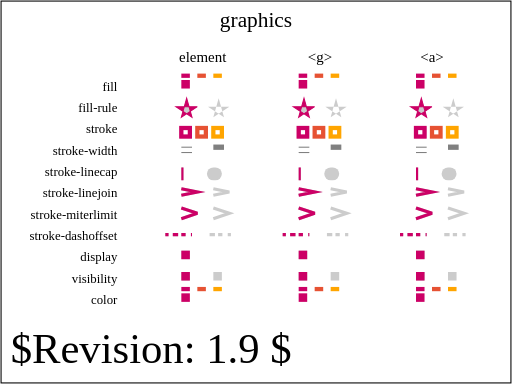
t = 0.00 s
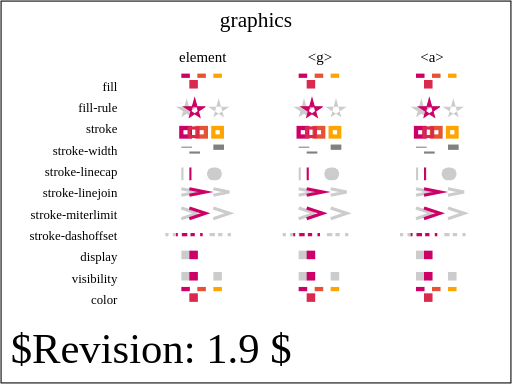
t = 0.75 s
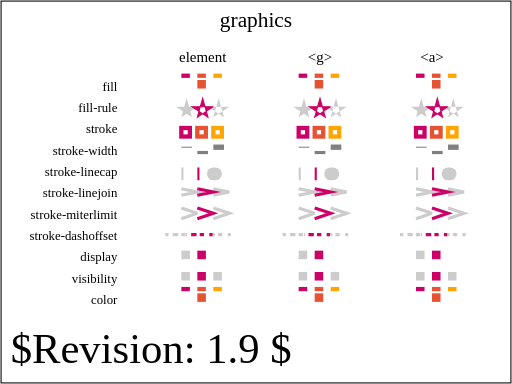
t = 1.50 s
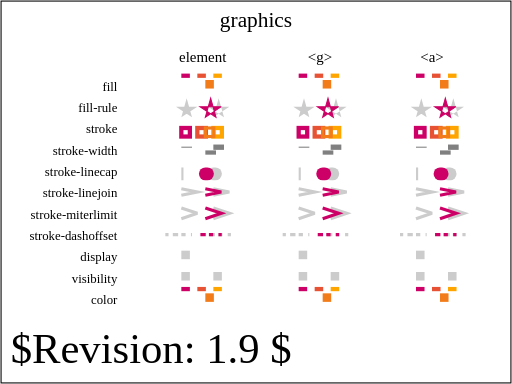
t = 2.25 s
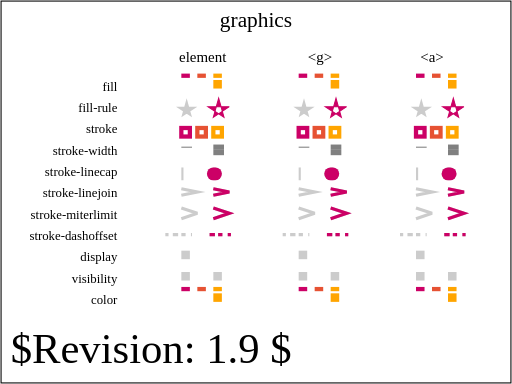
t = 3.00 s

The animated SVG that drew these frames (rendered in a browser with its animation timeline set to each time). Animation: 66 SMIL elements (animate=34,animateTransform=32); one cycle of 3.00 s.

<?xml version="1.0" encoding="UTF-8"?>
<!-- =====================================================================-->
<!-- animate-elem-41-t.svg                                                -->
<!--                                                                      -->
<!-- Graphics properties animation with the animate element.              -->
<!--                                                                      -->
<!-- Author : [author]                                -->
<!-- =====================================================================--><!DOCTYPE svg PUBLIC "-//W3C//DTD SVG 1.1 Tiny//EN" "http://www.w3.org/Graphics/SVG/1.1/DTD/svg11-tiny.dtd">

<svg xmlns="http://www.w3.org/2000/svg" xmlns:xlink="http://www.w3.org/1999/xlink" version="1.1" baseProfile="tiny" id="svg-root" width="100%" height="100%" viewBox="0 0 480 360">
    <text text-anchor="middle" x="240" y="25" font-size="20">graphics</text>

    <g transform="translate(80, 75)">

        <g transform="translate(30,10)" text-anchor="end" font-size="12">
            <text>fill</text>
            <text y="20">fill-rule</text>
            <text y="40">stroke</text>
            <text y="60">stroke-width</text>
            <text y="80">stroke-linecap</text>
            <text y="100">stroke-linejoin</text>
            <text y="120">stroke-miterlimit</text>
            <text y="140">stroke-dashoffset</text>
            <text y="160">display</text>
            <text y="180">visibility</text>
            <text y="200">color</text>
        </g>

        <g id="type" transform="translate(90, -20)" text-anchor="middle" font-size="14">
            <text x="20" y="3">element</text>
            <text x="130" y="3">&lt;g&gt;</text>
            <text x="235" y="3">&lt;a&gt;</text>
        </g>

        <g transform="translate(80,0)" fill="rgb(204,0,102)">
            <g id="setZero">
                <defs>
                    <g id="animateZeroRef">
                        <rect x="10" y="-6" width="8" height="4" fill="rgb(204,0,102)"/>
                        <rect x="10" y="-6" width="8" height="4" fill="rgb(230,82,51)" transform="translate(15,0)"/>
                        <rect x="10" y="-6" width="8" height="4" fill="rgb(255,165,0)" transform="translate(30,0)"/>
                    </g>
                </defs>
                <use xlink:href="#animateZeroRef"/>
                <use xlink:href="#animateZeroRef" x="110"/>
                <use xlink:href="#animateZeroRef" x="220"/>

                <rect x="10" width="8" height="8" fill="rgb(204,0,102)">
                    <animate attributeName="fill" to="rgb(255,165,0)" dur="3s" fill="freeze"/>
                    <animate attributeName="x" to="40" dur="3s" fill="freeze"/>
                </rect>
            
                <g transform="translate(110, 0)">
                    <rect x="10" width="8" height="8"/>
                    <animate attributeName="fill" to="rgb(255,165,0)" dur="3s" fill="freeze"/>
                    <animateTransform type="translate" attributeName="transform" from="0" to="30" dur="3s" fill="freeze" additive="sum"/>
                </g>

                <a transform="translate(220, 0)">
                    <rect x="10" width="8" height="8"/>
                    <animate attributeName="fill" to="rgb(255,165,0)" dur="3s" fill="freeze"/>
                    <animateTransform type="translate" attributeName="transform" from="0" to="30" dur="3s" fill="freeze" additive="sum"/>
                </a> 

            </g>

            <g id="setOne" transform="translate(5,15)" stroke="rgb(204,0,102)">
                <defs>
                    <g id="setOneRef" fill="#ccc" stroke="none">
                        <polyline stroke-width="1" points="20,10,0,10,15,20,10,2,5,20,20,10"/>
                        <polyline fill-rule="evenodd" stroke-width="1" points="20,10,0,10,15,20,10,2,5,20,20,10" transform="translate(30,0)"/>
                    </g>
                </defs>
                <use xlink:href="#setOneRef"/>
                <use xlink:href="#setOneRef" x="110"/>
                <use xlink:href="#setOneRef" x="220"/>

                <polyline points="20,10,0,10,15,20,10,2,5,20,20,10">
                    <animate attributeName="fill-rule" to="evenodd" dur="3s" fill="freeze"/>
                    <animateTransform type="translate" attributeName="transform" from="0" to="30" dur="3s" fill="freeze" additive="sum"/>
                </polyline>
            
                <g transform="translate(110, 0)">
                    <animate attributeName="fill-rule" to="evenodd" dur="3s" fill="freeze"/>
                    <animateTransform type="translate" attributeName="transform" from="0" to="30" dur="3s" fill="freeze" additive="sum"/>
                    <polyline points="20,10,0,10,15,20,10,2,5,20,20,10"/>
                </g>

                <a transform="translate(220, 0)">
                    <animate attributeName="fill-rule" to="evenodd" dur="3s" fill="freeze"/>
                    <animateTransform type="translate" attributeName="transform" from="0" to="30" dur="3s" fill="freeze" additive="sum"/>
                    <polyline points="20,10,0,10,15,20,10,2,5,20,20,10"/>
                </a> 

            </g>

            <g id="setTwo" transform="translate(0,45)" fill="none">
                <defs>
                    <g id="setTwoRef" fill="none" stroke-width="4">
                        <rect x="10" width="8" height="8" stroke="rgb(204,0,102)"/>
                        <rect x="10" width="8" height="8" transform="translate(15,0)" stroke="rgb(230,82,51)"/>
                        <rect x="10" width="8" height="8" transform="translate(30,0)" stroke="rgb(255,165,0)"/>

                    </g>
                </defs>
                <use xlink:href="#setTwoRef"/>
                <use xlink:href="#setTwoRef" x="110"/>
                <use xlink:href="#setTwoRef" x="220"/>

                <rect x="10" width="8" height="8" stroke-width="3">
                    <animate attributeName="stroke" from="rgb(204,0,102)" to="rgb(255,165,0)" dur="3s"/>
                    <animateTransform type="translate" attributeName="transform" from="0" to="30" dur="3s" fill="freeze" additive="sum"/>
                </rect>
            
                <g transform="translate(110, 0)">
                    <animate attributeName="stroke" from="rgb(204,0,102)" to="rgb(255,165,0)" dur="3s"/>
                    <animateTransform type="translate" attributeName="transform" from="0" to="30" dur="3s" fill="freeze" additive="sum"/>
                    <rect x="10" width="8" height="8" stroke-width="3"/>
                </g>

                <a transform="translate(220, 0)">
                    <animate attributeName="stroke" from="rgb(204,0,102)" to="rgb(255,165,0)" dur="3s"/>
                    <animateTransform type="translate" attributeName="transform" from="0" to="30" dur="3s" fill="freeze" additive="sum"/>
                    <rect x="10" width="8" height="8" stroke-width="3"/>
                </a> 
            </g>

            <g id="setThree" transform="translate(0,60)">
                <defs>
                    <g id="setThreeRef">
                        <line x1="10" y1="3" x2="20" y2="3" stroke-width="1" stroke="gray"/>
                        <line x1="10" y1="3" x2="20" y2="3" stroke-width="5" stroke="gray" transform="translate(30,0)"/>
                    </g>
                </defs>

                <use xlink:href="#setThreeRef"/>
                <use xlink:href="#setThreeRef" x="110"/>
                <use xlink:href="#setThreeRef" x="220"/>

                <line x1="10" y1="8" x2="20" y2="8" stroke="gray">
                    <animate attributeName="stroke-width" from="1" to="5" dur="3s" fill="freeze"/>
                    <animateTransform type="translate" attributeName="transform" from="0" to="30" dur="3s" fill="freeze" additive="sum"/>
                </line>
            
                <g transform="translate(110, 0)">
                    <animate attributeName="stroke-width" from="1" to="5" dur="3s" fill="freeze"/>
                    <animateTransform type="translate" attributeName="transform" from="0" to="30" dur="3s" fill="freeze" additive="sum"/>
                    <line x1="10" y1="8" x2="20" y2="8" stroke="gray"/>
                </g>

                <a transform="translate(220, 0)">
                    <animate attributeName="stroke-width" from="1" to="5" dur="3s" fill="freeze"/>
                    <animateTransform type="translate" attributeName="transform" from="0" to="30" dur="3s" fill="freeze" additive="sum"/>
                    <line x1="10" y1="8" x2="20" y2="8" stroke="gray"/>
                </a> 
            </g>

            <g id="setFour" transform="translate(0,80)" stroke-width="4" stroke="rgb(204,0,102)">
                <defs>
                    <g id="setFourRef" stroke-width="12">
                        <line x1="10" y1="8" x2="12" y2="8" stroke="#ccc"/>
                        <line x1="10" y1="8" x2="12" y2="8" stroke-linecap="round" stroke="#ccc" transform="translate(30,0)"/>
                    </g>
                </defs>
                <use xlink:href="#setFourRef"/>
                <use xlink:href="#setFourRef" x="110"/>
                <use xlink:href="#setFourRef" x="220"/>

                <line x1="10" y1="8" x2="12" y2="8" stroke-width="12">
                    <animate attributeName="stroke-linecap" from="butt" to="round" dur="3s" fill="freeze"/>
                    <animateTransform type="translate" attributeName="transform" from="0" to="30" dur="3s" fill="freeze" additive="sum"/>
                </line>
            
                <g transform="translate(110, 0)">
                    <animate attributeName="stroke-linecap" from="butt" to="round" dur="3s" fill="freeze"/>
                    <animateTransform type="translate" attributeName="transform" from="0" to="30" dur="3s" fill="freeze" additive="sum"/>
                    <line x1="10" y1="8" x2="12" y2="8" stroke-width="12"/>
                </g>

                <a transform="translate(220, 0)">
                    <animate attributeName="stroke-linecap" from="butt" to="round" dur="3s" fill="freeze"/>
                    <animateTransform type="translate" attributeName="transform" from="0" to="30" dur="3s" fill="freeze" additive="sum"/>
                    <line x1="10" y1="8" x2="12" y2="8" stroke-width="12"/>
                </a> 
            </g>

            <g id="setFive" transform="translate(5,100)" fill="none" stroke-miterlimit="10" stroke-width="3" stroke="rgb(204,0,102)">
                <defs>
                    <g id="setFiveRef">
                        <polyline stroke="#ccc" points="5,2,20,5,5,8"/>
                        <polyline stroke="#ccc" points="5,2,20,5,5,8" stroke-linejoin="bevel" transform="translate(30,0)"/>
                    </g>
                </defs>
                <use xlink:href="#setFiveRef"/>
                <use xlink:href="#setFiveRef" x="110"/>
                <use xlink:href="#setFiveRef" x="220"/>

                <polyline points="5,2,20,5,5,8">
                    <animate attributeName="stroke-linejoin" from="miter" to="bevel" dur="3s" fill="freeze"/>
                    <animateTransform type="translate" attributeName="transform" from="0" to="30" dur="3s" fill="freeze" additive="sum"/>
                </polyline>
            
                <g transform="translate(110, 0)">
                    <animate attributeName="stroke-linejoin" from="miter" to="bevel" dur="3s" fill="freeze"/>
                    <animateTransform type="translate" attributeName="transform" from="0" to="30" dur="3s" fill="freeze" additive="sum"/>
                    <polyline points="5,2,20,5,5,8"/>
                </g>

                <a transform="translate(220, 0)">
                    <animate attributeName="stroke-linejoin" from="miter" to="bevel" dur="3s" fill="freeze"/>
                    <animateTransform type="translate" attributeName="transform" from="0" to="30" dur="3s" fill="freeze" additive="sum"/>
                    <polyline points="5,2,20,5,5,8"/>
                </a> 
            </g>

            <g id="setSix" transform="translate(5,120)" stroke-miterlimit="1" fill="none" stroke-width="3" stroke="rgb(204,0,102)">
                <defs>
                    <g id="setSixRef">
                        <polyline points="5,0,20,5,5,10" stroke="#ccc"/>
                        <polyline points="5,0,20,5,5,10" stroke="#ccc" stroke-miterlimit="10" transform="translate(30,0)"/>
                    </g>
                </defs>
                <use xlink:href="#setSixRef"/>
                <use xlink:href="#setSixRef" x="110"/>
                <use xlink:href="#setSixRef" x="220"/>

                <polyline points="5,0,20,5,5,10">
                    <animate attributeName="stroke-miterlimit" from="1" to="10" dur="3s" fill="freeze"/>
                    <animateTransform type="translate" attributeName="transform" from="0" to="30" dur="3s" fill="freeze" additive="sum"/>
                </polyline>
            
                <g transform="translate(110, 0)">
                    <animate attributeName="stroke-miterlimit" from="1" to="10" dur="3s" fill="freeze"/>
                    <animateTransform type="translate" attributeName="transform" from="0" to="30" dur="3s" fill="freeze" additive="sum"/>
                    <polyline points="5,0,20,5,5,10"/>
                </g>

                <a transform="translate(220, 0)">
                    <animate attributeName="stroke-miterlimit" from="1" to="10" dur="3s" fill="freeze"/>
                    <animateTransform type="translate" attributeName="transform" from="0" to="30" dur="3s" fill="freeze" additive="sum"/>
                    <polyline points="5,0,20,5,5,10"/>
                </a> 

            </g>

            <g id="setSeven" transform="translate(-5,145)" stroke-dasharray="3,4,5" stroke-width="3" stroke="rgb(204,0,102)">
                <defs>
                    <g id="setSevenRef">
                        <line x1="0" y1="0" x2="25" y2="0" stroke="#ccc"/>
                        <line x1="0" y1="0" x2="25" y2="0" stroke="#ccc" stroke-dashoffset="5.5" transform="translate(40,0)"/>
                    </g>
                </defs>
                <use xlink:href="#setSevenRef"/>
                <use xlink:href="#setSevenRef" x="110"/>
                <use xlink:href="#setSevenRef" x="220"/>

                <line x1="0" y1="0" x2="25" y2="0">
                    <animate attributeName="stroke-dashoffset" from="0" to="5.5" dur="3s" fill="freeze"/>
                    <animateTransform type="translate" attributeName="transform" from="0" to="40" dur="3s" fill="freeze" additive="sum"/>
                </line>
            
                <g transform="translate(110, 0)">
                    <animate attributeName="stroke-dashoffset" from="0" to="5.5" dur="3s" fill="freeze"/>
                    <animateTransform type="translate" attributeName="transform" from="0" to="40" dur="3s" fill="freeze" additive="sum"/>
                    <line x1="0" y1="0" x2="25" y2="0"/>
                </g>

                <a transform="translate(220, 0)">
                    <animate attributeName="stroke-dashoffset" from="0" to="5.5" dur="3s" fill="freeze"/>
                    <animateTransform type="translate" attributeName="transform" from="0" to="40" dur="3s" fill="freeze" additive="sum"/>
                    <line x1="0" y1="0" x2="25" y2="0"/>
                </a> 
            </g>

            <g id="setEight" transform="translate(0,160)">
                <defs>
                    <g id="setEightRef">
                        <rect x="10" width="8" height="8" fill="#ccc"/>
                        <rect x="10" width="8" height="8" fill="#ccc" transform="translate(30,0)" display="none"/>
                    </g>
                </defs>
                <use xlink:href="#setEightRef"/>
                <use xlink:href="#setEightRef" x="110"/>
                <use xlink:href="#setEightRef" x="220"/>
                <rect x="10" width="8" height="8">
                    <animate attributeName="display" from="inline" to="none" dur="3s" fill="freeze"/>
                    <animateTransform type="translate" attributeName="transform" from="0" to="30" dur="3s" fill="freeze" additive="sum"/>
                </rect>
            
                <g transform="translate(110, 0)">
                    <animate attributeName="display" from="inline" to="none" dur="3s" fill="freeze"/>
                    <animateTransform type="translate" attributeName="transform" from="0" to="30" dur="3s" fill="freeze" additive="sum"/>
                    <rect x="10" width="8" height="8"/>
                </g>

                <a transform="translate(220, 0)">
                    <animate attributeName="display" from="inline" to="none" dur="3s" fill="freeze"/>
                    <animateTransform type="translate" attributeName="transform" from="0" to="30" dur="3s" fill="freeze" additive="sum"/>
                    <rect x="10" width="8" height="8"/>
                </a> 
            </g>

            <g id="setNine" transform="translate(0,180)">
                <defs>
                    <g id="setNineRef">
                        <rect x="10" width="8" height="8" fill="#ccc"/>
                        <rect x="10" width="8" height="8" fill="#ccc" transform="translate(30,0)"/>
                    </g>
                </defs>
                <use xlink:href="#setNineRef"/>
                <use xlink:href="#setNineRef" x="110"/>
                <use xlink:href="#setNineRef" x="220"/>

                <rect x="10" width="8" height="8">
                    <animate attributeName="visibility" from="visible" to="hidden" dur="3s" fill="freeze"/>
                    <animateTransform type="translate" attributeName="transform" from="0" to="30" dur="3s" fill="freeze" additive="sum"/>
                </rect>
            
                <g transform="translate(110, 0)">
                    <animate attributeName="visibility" from="visible" to="hidden" dur="3s" fill="freeze"/>
                    <animateTransform type="translate" attributeName="transform" from="0" to="30" dur="3s" fill="freeze" additive="sum"/>
                    <rect x="10" width="8" height="8"/>
                </g>

                <a transform="translate(220, 0)">
                    <animate attributeName="visibility" from="visible" to="hidden" dur="3s" fill="freeze"/>
                    <animateTransform type="translate" attributeName="transform" from="0" to="30" dur="3s" fill="freeze" additive="sum"/>
                    <rect x="10" width="8" height="8"/>
                </a> 
            </g>

            <g id="setTen" color="rgb(204,0,102)" transform="translate(0,200)">
                <defs>
                    <g id="animateTenRef">
                        <rect x="10" y="-6" width="8" height="4" fill="rgb(204,0,102)"/>
                        <rect x="10" y="-6" width="8" height="4" fill="rgb(230,82,51)" transform="translate(15,0)"/>
                        <rect x="10" y="-6" width="8" height="4" fill="rgb(255,165,0)" transform="translate(30,0)"/>
                    </g>
                </defs>
                <use xlink:href="#animateTenRef"/>
                <use xlink:href="#animateTenRef" x="110"/>
                <use xlink:href="#animateTenRef" x="220"/>

                <rect x="10" width="8" height="8" fill="currentColor">
                    <animate attributeName="color" from="rgb(204,0,102)" to="rgb(255,165,0)" dur="3s" fill="freeze"/>
                    <animateTransform type="translate" attributeName="transform" from="0" to="30" dur="3s" fill="freeze" additive="sum"/>
                </rect>
            
                <g transform="translate(110, 0)" fill="currentColor">
                    <animate attributeName="color" from="rgb(204,0,102)" to="rgb(255,165,0)" dur="3s" fill="freeze"/>
                    <animateTransform type="translate" attributeName="transform" from="0" to="30" dur="3s" fill="freeze" additive="sum"/>
                    <rect x="10" width="8" height="8"/>
                </g>

                <a transform="translate(220, 0)" fill="currentColor">
                    <animate attributeName="color" from="rgb(204,0,102)" to="rgb(255,165,0)" dur="3s" fill="freeze"/>
                    <animateTransform type="translate" attributeName="transform" from="0" to="30" dur="3s" fill="freeze" additive="sum"/>
                    <rect x="10" width="8" height="8"/>
                </a> 
            </g>

        </g>

    </g>
    <text id="revision" x="10" y="340" font-size="40" stroke="none" fill="black">$Revision: 1.9 $</text>
    <rect id="test-frame" x="1" y="1" width="478" height="358" fill="none" stroke="#000000"/>
</svg>
